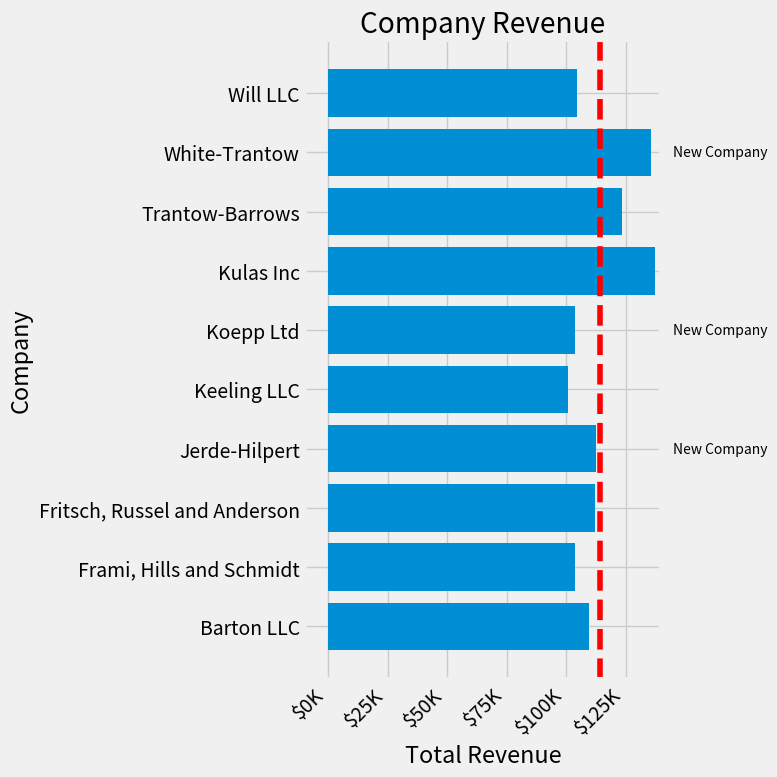

Python code for this plot:
"""
=======================
The Lifecycle of a Plot
=======================

This tutorial aims to show the beginning, middle, and end of a single
visualization using Matplotlib. We'll begin with some raw data and
end by saving a figure of a customized visualization. Along the way we'll try
to highlight some neat features and best-practices using Matplotlib.

.. currentmodule:: matplotlib

.. note::

    This tutorial is based off of
    `this excellent blog post <http://pbpython.com/effective-matplotlib.html>`_
    by Chris Moffitt. It was transformed into this tutorial by Chris Holdgraf.

A note on the Object-Oriented API vs Pyplot
===========================================

Matplotlib has two interfaces. The first is an object-oriented (OO)
interface. In this case, we utilize an instance of :class:`axes.Axes`
in order to render visualizations on an instance of :class:`figure.Figure`.

The second is based on MATLAB and uses
a state-based interface. This is encapsulated in the :mod:`pyplot`
module. See the :ref:`pyplot tutorials
<sphx_glr_tutorials_introductory_pyplot.py>`
for a more in-depth look at the pyplot interface.

Most of the terms are straightforward but the main thing to remember
is that:

* The Figure is the final image that may contain 1 or more Axes.
* The Axes represent an individual plot (don't confuse this with the word
  "axis", which refers to the x/y axis of a plot).

We call methods that do the plotting directly from the Axes, which gives
us much more flexibility and power in customizing our plot. See the
:ref:`object-oriented examples <api_examples>` for many examples of how
this approach is used.

.. note::

   In general, try to use the object-oriented interface over the pyplot
   interface.

Our data
========

We'll use the data from the post from which this tutorial was derived.
It contains sales information for a number of companies.
"""

# sphinx_gallery_thumbnail_number = 10
import numpy as np
import matplotlib.pyplot as plt
from matplotlib.ticker import FuncFormatter

data = {'Barton LLC': 109438.50,
        'Frami, Hills and Schmidt': 103569.59,
        'Fritsch, Russel and Anderson': 112214.71,
        'Jerde-Hilpert': 112591.43,
        'Keeling LLC': 100934.30,
        'Koepp Ltd': 103660.54,
        'Kulas Inc': 137351.96,
        'Trantow-Barrows': 123381.38,
        'White-Trantow': 135841.99,
        'Will LLC': 104437.60}
group_data = list(data.values())
group_names = list(data.keys())
group_mean = np.mean(group_data)

###############################################################################
# Getting started
# ===============
#
# This data is naturally visualized as a barplot, with one bar per
# group. To do this with the object-oriented approach, we'll first generate
# an instance of :class:`figure.Figure` and
# :class:`axes.Axes`. The Figure is like a canvas, and the Axes
# is a part of that canvas on which we will make a particular visualization.
#
# .. note::
#
#    Figures can have multiple axes on them. For information on how to do this,
#    see the :ref:`Tight Layout tutorial
#    <sphx_glr_tutorials_intermediate_tight_layout_guide.py>`.

# fig, ax = plt.subplots()

###############################################################################
# Now that we have an Axes instance, we can plot on top of it.

# fig, ax = plt.subplots()
# ax.barh(group_names, group_data)

###############################################################################
# Controlling the style
# =====================
#
# There are many styles available in Matplotlib in order to let you tailor
# your visualization to your needs. To see a list of styles, we can use
# :mod:`pyplot.style`.

# print(plt.style.available)

###############################################################################
# You can activate a style with the following:

plt.style.use('fivethirtyeight')

###############################################################################
# Now let's remake the above plot to see how it looks:

# fig, ax = plt.subplots()
# ax.barh(group_names, group_data)

###############################################################################
# The style controls many things, such as color, linewidths, backgrounds,
# etc.
#
# Customizing the plot
# ====================
#
# Now we've got a plot with the general look that we want, so let's fine-tune
# it so that it's ready for print. First let's rotate the labels on the x-axis
# so that they show up more clearly. We can gain access to these labels
# with the :meth:`axes.Axes.get_xticklabels` method:

# fig, ax = plt.subplots()
# ax.barh(group_names, group_data)
# labels = ax.get_xticklabels()

###############################################################################
# If we'd like to set the property of many items at once, it's useful to use
# the :func:`pyplot.setp` function. This will take a list (or many lists) of
# Matplotlib objects, and attempt to set some style element of each one.

# fig, ax = plt.subplots()
# ax.barh(group_names, group_data)
# labels = ax.get_xticklabels()
# plt.setp(labels, rotation=45, horizontalalignment='right')

###############################################################################
# It looks like this cut off some of the labels on the bottom. We can
# tell Matplotlib to automatically make room for elements in the figures
# that we create. To do this we'll set the ``autolayout`` value of our
# rcParams. For more information on controlling the style, layout, and
# other features of plots with rcParams, see
# :ref:`sphx_glr_tutorials_introductory_customizing.py`.

plt.rcParams.update({'figure.autolayout': True})

# fig, ax = plt.subplots()
# ax.barh(group_names, group_data)
# labels = ax.get_xticklabels()
# plt.setp(labels, rotation=45, horizontalalignment='right')

###############################################################################
# Next, we'll add labels to the plot. To do this with the OO interface,
# we can use the :meth:`axes.Axes.set` method to set properties of this
# Axes object.

# fig, ax = plt.subplots()
# ax.barh(group_names, group_data)
# labels = ax.get_xticklabels()
# plt.setp(labels, rotation=45, horizontalalignment='right')
# ax.set(xlim=[-10000, 140000], xlabel='Total Revenue', ylabel='Company',
#        title='Company Revenue')

###############################################################################
# We can also adjust the size of this plot using the :func:`pyplot.subplots`
# function. We can do this with the ``figsize`` kwarg.
#
# .. note::
#
#    While indexing in NumPy follows the form (row, column), the figsize
#    kwarg follows the form (width, height). This follows conventions in
#    visualization, which unfortunately are different from those of linear
#    algebra.

# fig, ax = plt.subplots(figsize=(8, 4))
# ax.barh(group_names, group_data)
# labels = ax.get_xticklabels()
# plt.setp(labels, rotation=45, horizontalalignment='right')
# ax.set(xlim=[-10000, 140000], xlabel='Total Revenue', ylabel='Company',
#        title='Company Revenue')

###############################################################################
# For labels, we can specify custom formatting guidelines in the form of
# functions by using the :class:`ticker.FuncFormatter` class. Below we'll
# define a function that takes an integer as input, and returns a string
# as an output.


def currency(x, pos):
    """The two args are the value and tick position"""
    if x >= 1e6:
        s = '${:1.1f}M'.format(x*1e-6)
    else:
        s = '${:1.0f}K'.format(x*1e-3)
    return s

formatter = FuncFormatter(currency)

###############################################################################
# We can then apply this formatter to the labels on our plot. To do this,
# we'll use the ``xaxis`` attribute of our axis. This lets you perform
# actions on a specific axis on our plot.

# fig, ax = plt.subplots(figsize=(6, 8))
# ax.barh(group_names, group_data)
# labels = ax.get_xticklabels()
# plt.setp(labels, rotation=45, horizontalalignment='right')

# ax.set(xlim=[-10000, 140000], xlabel='Total Revenue', ylabel='Company',
#        title='Company Revenue')
# ax.xaxis.set_major_formatter(formatter)

###############################################################################
# Combining multiple visualizations
# =================================
#
# It is possible to draw multiple plot elements on the same instance of
# :class:`axes.Axes`. To do this we simply need to call another one of
# the plot methods on that axes object.

fig, ax = plt.subplots(figsize=(8, 8))
ax.barh(group_names, group_data)
labels = ax.get_xticklabels()
plt.setp(labels, rotation=45, horizontalalignment='right')

# Add a vertical line, here we set the style in the function call
ax.axvline(group_mean, ls='--', color='r')

# Annotate new companies
for group in [3, 5, 8]:
    ax.text(145000, group, "New Company", fontsize=10,
            verticalalignment="center")

# Now we'll move our title up since it's getting a little cramped
ax.title.set(y=1.05)

ax.set(xlim=[-10000, 140000], xlabel='Total Revenue', ylabel='Company',
       title='Company Revenue')
ax.xaxis.set_major_formatter(formatter)
ax.set_xticks([0, 25e3, 50e3, 75e3, 100e3, 125e3])
fig.subplots_adjust(right=.1)

plt.show()

###############################################################################
# Saving our plot
# ===============
#
# Now that we're happy with the outcome of our plot, we want to save it to
# disk. There are many file formats we can save to in Matplotlib. To see
# a list of available options, use:

# print(fig.canvas.get_supported_filetypes())

###############################################################################
# We can then use the :meth:`figure.Figure.savefig` in order to save the figure
# to disk. Note that there are several useful flags we'll show below:
#
# * ``transparent=True`` makes the background of the saved figure transparent
#   if the format supports it.
# * ``dpi=80`` controls the resolution (dots per square inch) of the output.
# * ``bbox_inches="tight"`` fits the bounds of the figure to our plot.

# Uncomment this line to save the figure.
fig.savefig('sales.png', transparent=False, dpi=80, bbox_inches="tight")
